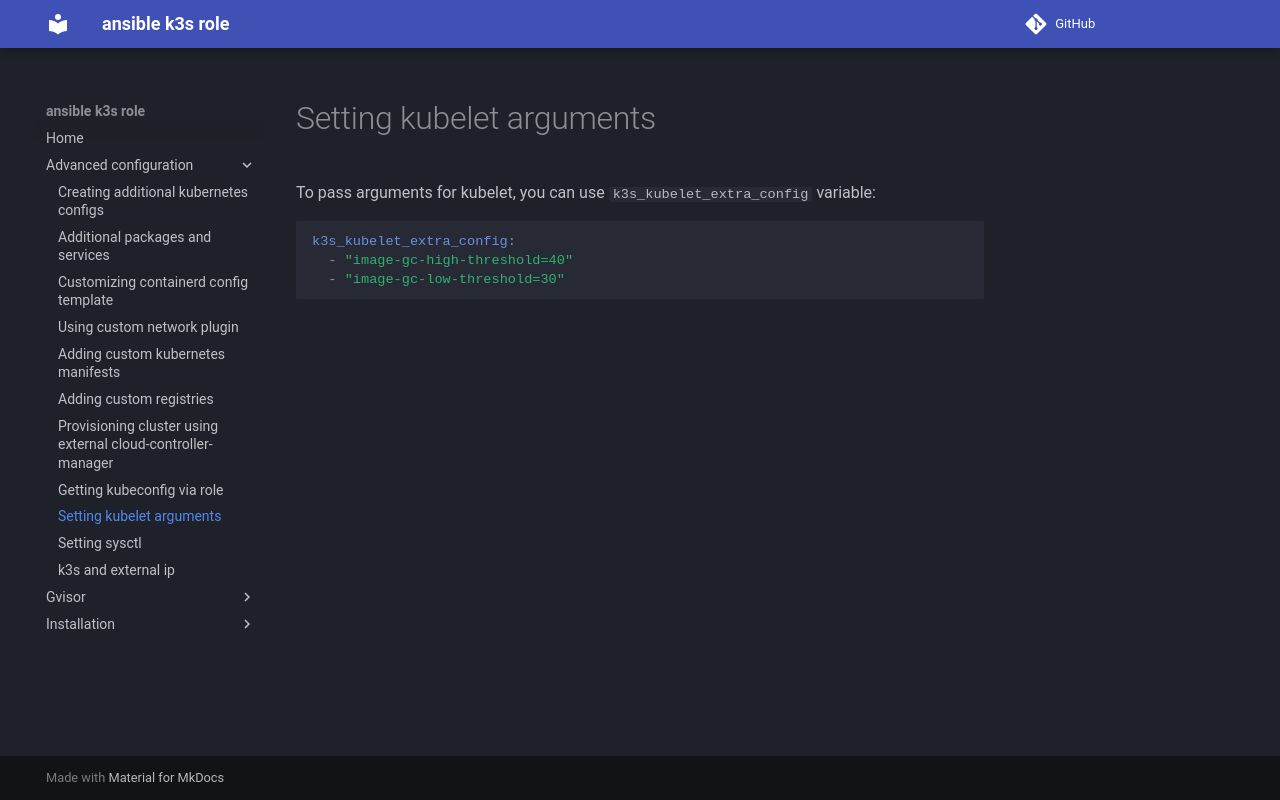

repository: rlex/ansible-role-k3s · page: advanced-configuration/setting-kubelet-arguments/index.html · generator: mkdocs

# Setting kubelet arguments
To pass arguments for kubelet, you can use ```k3s_kubelet_extra_config``` variable:
```yaml
k3s_kubelet_extra_config:
  - "image-gc-high-threshold=40"
  - "image-gc-low-threshold=30"
```
